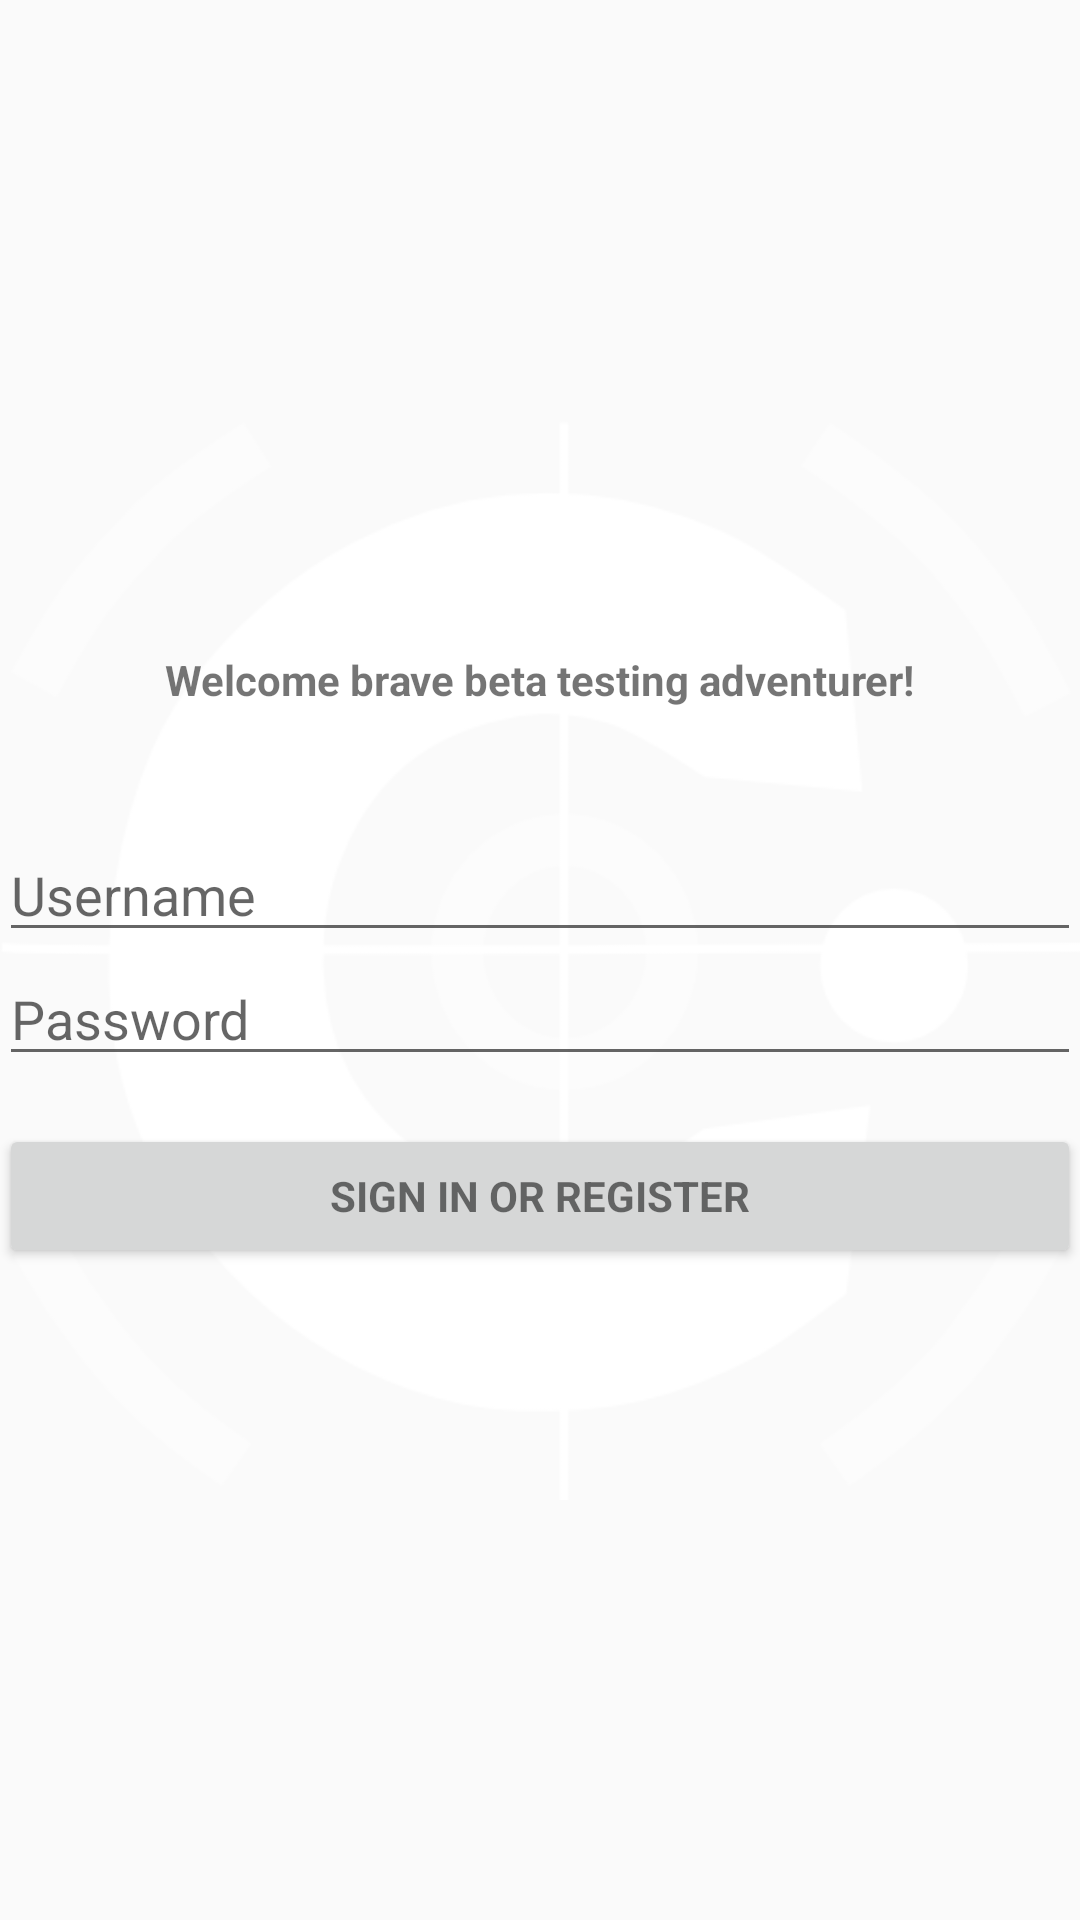

Layout XML and referenced resources for this Android screen:
<!-- AndroidManifest.xml: application theme AppTheme -->
<!-- res/layout/cliqueactivity_login.xml -->
<RelativeLayout
    xmlns:android="http://schemas.android.com/apk/res/android"
    xmlns:tools="http://schemas.android.com/tools"
    android:layout_width="match_parent"
    android:layout_height="match_parent"
    tools:context="com.pollytronics.clique.CliqueActivity_Login">

    <ImageView
        android:layout_width="match_parent"
        android:layout_height="match_parent"
        android:src="@drawable/background_clique_bw"/>

    <LinearLayout
        android:layout_width="match_parent"
        android:layout_height="match_parent"
        android:gravity="center"
        android:orientation="vertical"
        android:paddingBottom="@dimen/activity_vertical_margin"
        android:paddingLeft="@dimen/activity_horizontal_margin"
        android:paddingRight="@dimen/activity_horizontal_margin"
        android:paddingTop="@dimen/activity_vertical_margin" >

        <ProgressBar
            android:id="@+id/login_progress"
            style="?android:attr/progressBarStyleLarge"
            android:layout_width="wrap_content"
            android:layout_height="wrap_content"
            android:layout_marginBottom="8dp"
            android:visibility="gone" />

        <ScrollView
            android:id="@+id/login_form"
            android:layout_width="match_parent"
            android:layout_height="wrap_content">

            <LinearLayout
                android:layout_width="match_parent"
                android:layout_height="wrap_content"
                android:orientation="vertical"
                android:gravity="center">

                <TextView
                    android:layout_width="wrap_content"
                    android:layout_height="wrap_content"
                    android:paddingBottom="40dp"
                    android:text="@string/sign_in_welcome_text"
                    android:textStyle="bold"/>

                <EditText
                    android:id="@+id/username"
                    android:layout_width="match_parent"
                    android:layout_height="wrap_content"
                    android:hint="@string/prompt_username"
                    android:inputType="textPersonName"
                    android:maxLines="1"
                    android:singleLine="true" />

                <EditText android:id="@+id/password"
                    android:layout_width="match_parent"
                    android:layout_height="wrap_content"
                    android:hint="@string/prompt_password"
                    android:imeActionId="@+id/login"
                    android:imeActionLabel="@string/action_sign_in_short"
                    android:imeOptions="actionUnspecified"
                    android:inputType="textPassword"
                    android:maxLines="1"
                    android:singleLine="true" />

                <Button android:id="@+id/sign_in_button"
                    style="?android:textAppearanceSmall"
                    android:layout_width="match_parent"
                    android:layout_height="wrap_content"
                    android:layout_marginTop="16dp"
                    android:text="@string/action_sign_in"
                    android:textStyle="bold" />
            </LinearLayout>

        </ScrollView>

    </LinearLayout>

</RelativeLayout>
<!-- resources referenced by this layout -->
<resources>
  <!-- drawable background_clique_bw: png bitmap (drawable, 23104 bytes) -->
  <string name="action_sign_in">Sign in or Register</string>
  <string name="action_sign_in_short">Sign in</string>
  <string name="prompt_password">Password</string>
  <string name="prompt_username">Username</string>
  <string name="sign_in_welcome_text">Welcome brave beta testing adventurer!</string>
  <style name="AppTheme" parent="Theme.AppCompat.Light.DarkActionBar">
      </style>
</resources>
